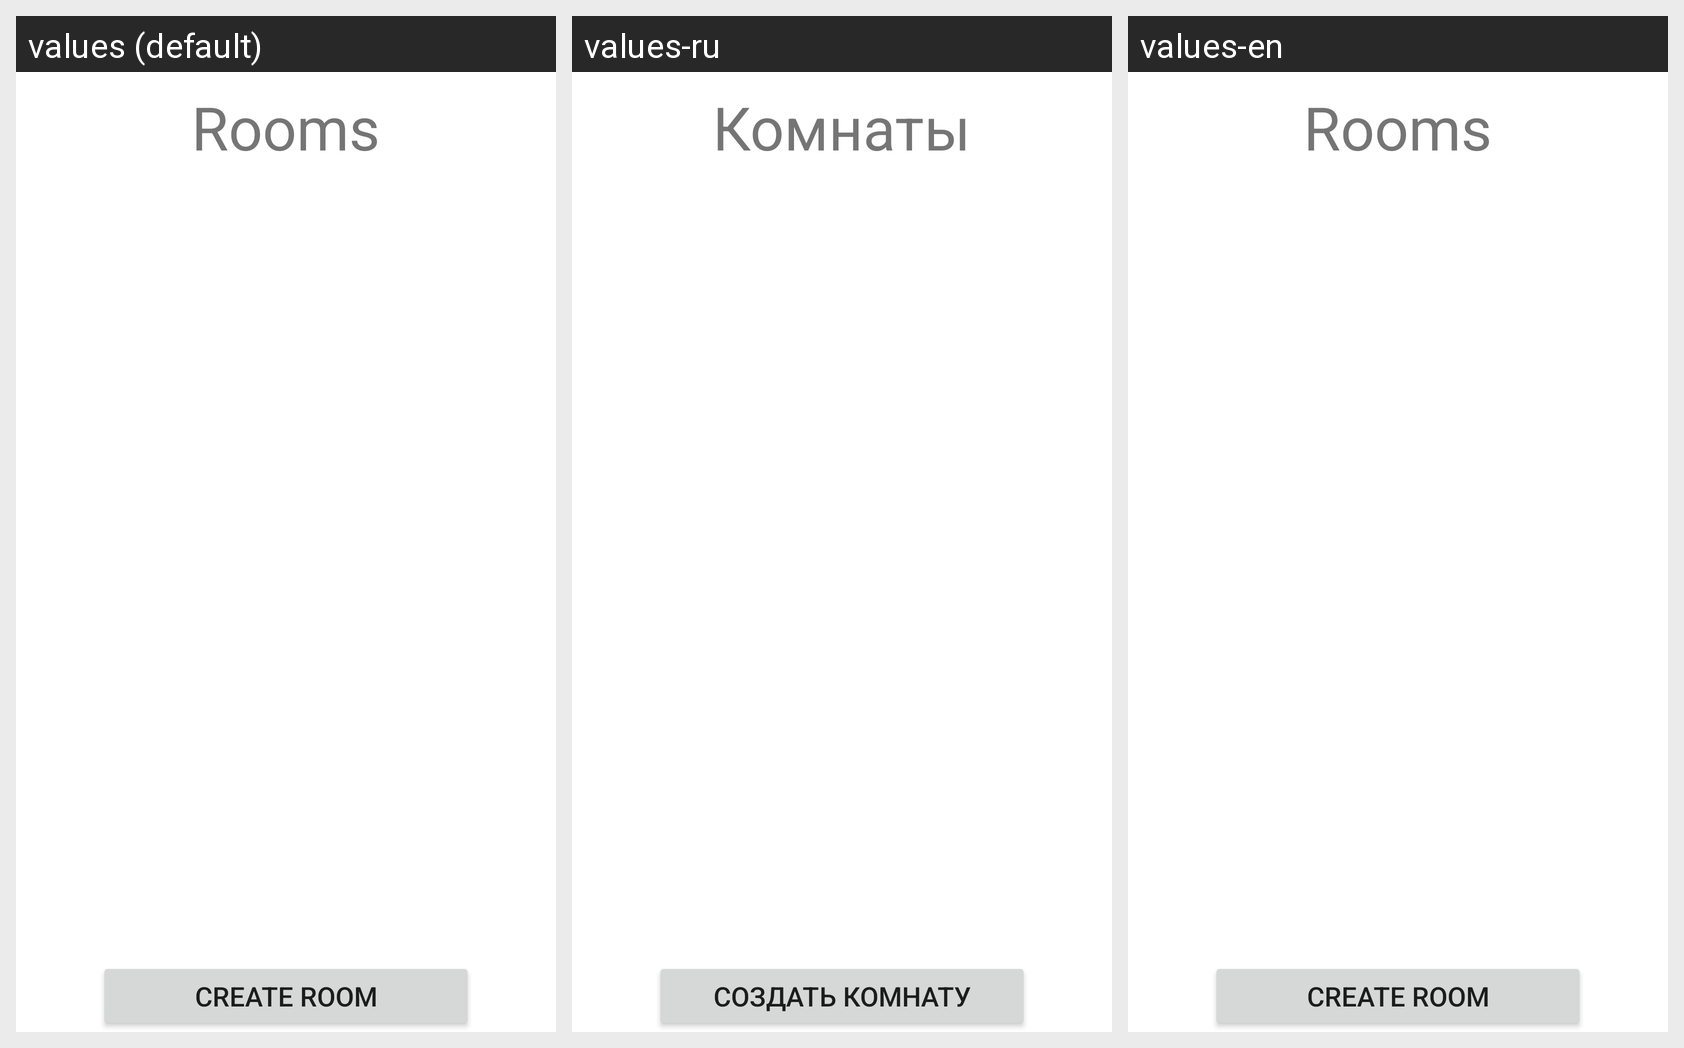

For this localized Android screen grid, give each drawn string resource with its value in every locale shown.
Android screen res/layout/rooms.xml rendered under 3 locales, left to right: values (default), values-ru, values-en. Device: Nexus 5 (rendered at 1080×1920; each locale shown at half size, 540×960, under a caption strip naming it); theme Theme.MyHappyFarm.
Strings drawn on this screen, with the default value and each locale's value (text and hints the layout hard-codes, and strings that could not be matched under every locale, appear in the picture but are not listed):

rooms_title
  values: Rooms
  values-ru: Комнаты
  values-en: Rooms

create_room
  values: Create room
  values-ru: Создать комнату
  values-en: Create room
